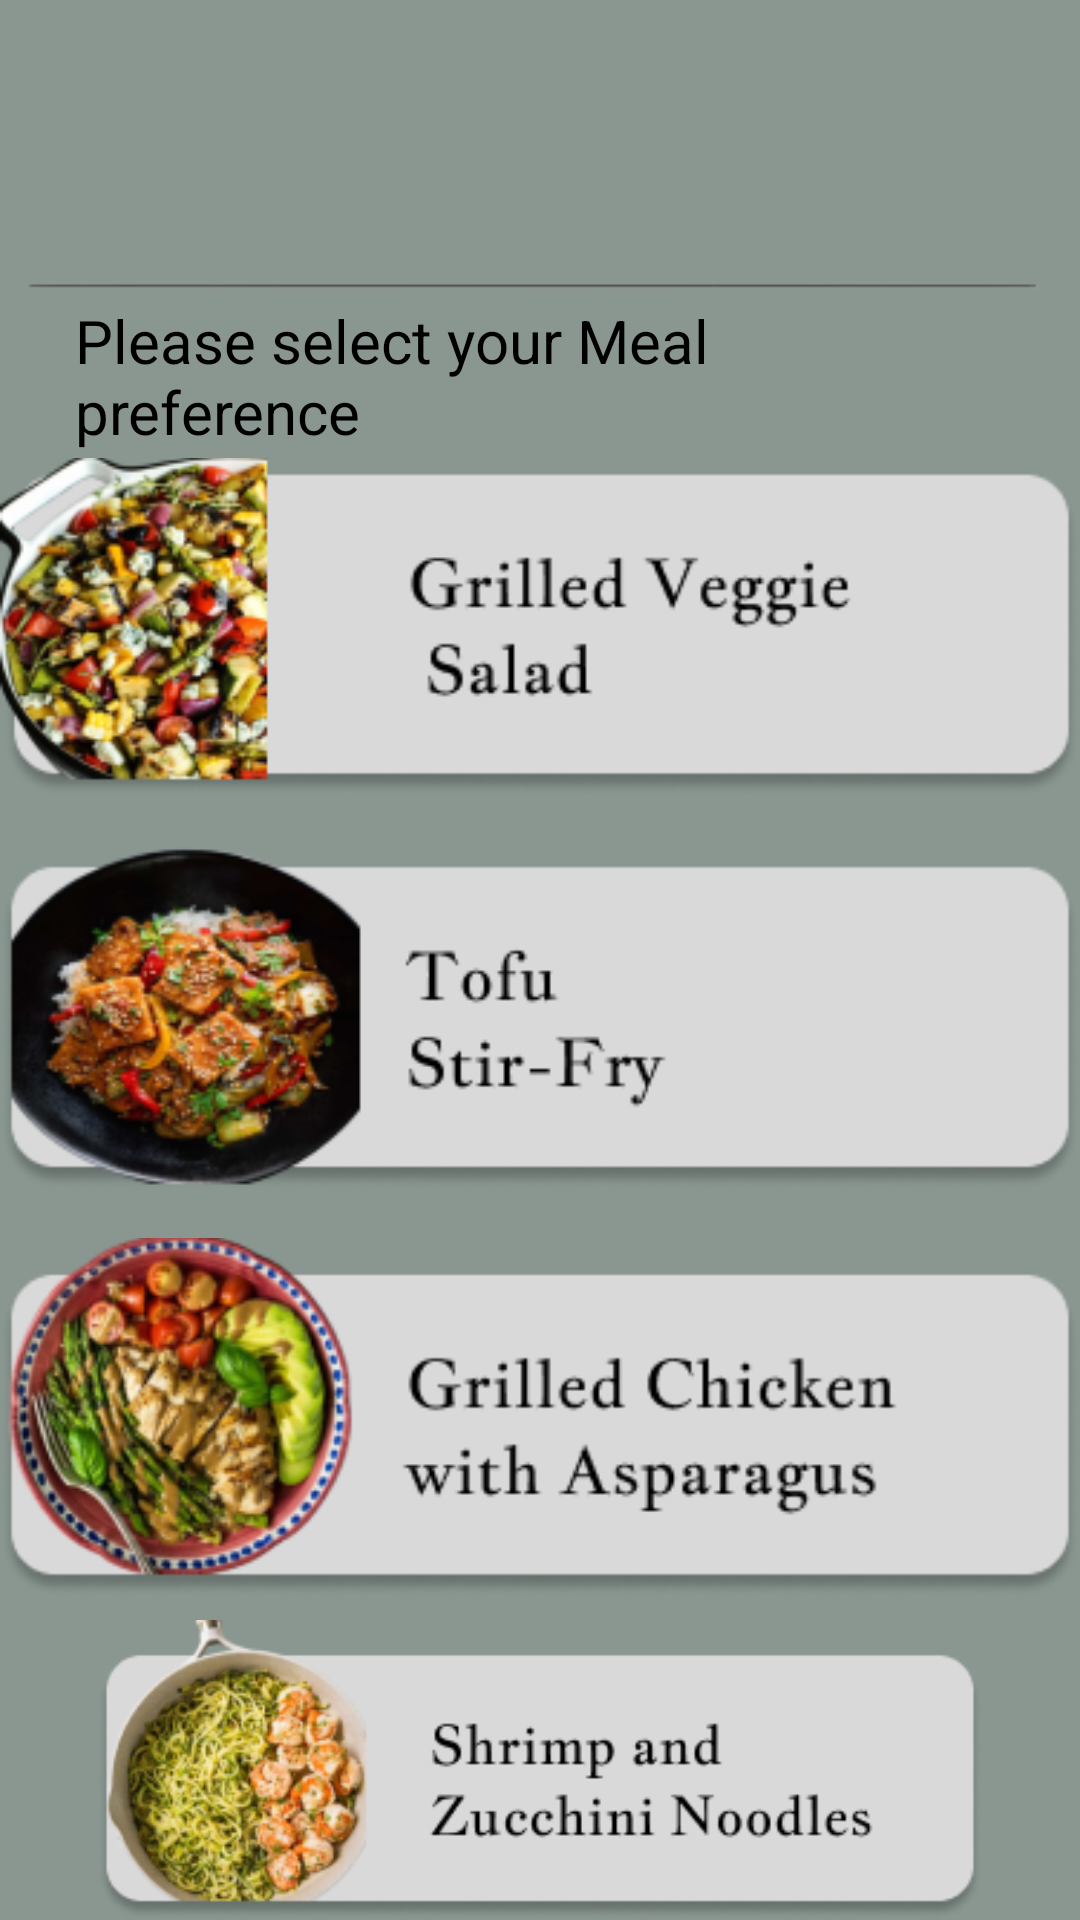

Write the Android layout XML for this screen, with the resource values it uses.
<!-- AndroidManifest.xml: application theme Theme.Accurepp -->
<!-- res/layout/activity_cutting.xml -->
<?xml version="1.0" encoding="utf-8"?>
<RelativeLayout xmlns:android="http://schemas.android.com/apk/res/android"
    xmlns:app="http://schemas.android.com/apk/res-auto"
    xmlns:tools="http://schemas.android.com/tools"
    android:id="@+id/main"
    android:layout_width="match_parent"
    android:layout_height="match_parent"
    tools:context=".Cutting"
    android:background="#8A9791">

    <ImageView
        android:id="@+id/btnBack"
        android:layout_width="50dp"
        android:layout_height="50dp"
        android:src="@drawable/blackbuttt"
        android:layout_marginTop="40dp"
        android:layout_marginStart="10dp"
        android:clickable="true"/>


    <TextView
        android:layout_width="wrap_content"
        android:layout_height="wrap_content"
        android:layout_marginTop="100dp"
        android:textSize="20dp"
        android:layout_marginStart="50dp"
        android:textColor="@color/black"
        android:layout_centerHorizontal="true"
        android:text="Please select your Meal preference"
        />

    <ImageView
        android:layout_width="wrap_content"
        android:layout_height="wrap_content"
        android:src="@drawable/line"
        android:layout_centerHorizontal="true"
        android:layout_marginTop="80dp"/>

    <ImageView
        android:layout_width="wrap_content"
        android:layout_height="wrap_content"
        android:src="@drawable/veggieee"
        android:id="@+id/grilledveg"
        android:layout_centerHorizontal="true"
        android:layout_marginTop="150dp"
        android:clickable="true"/>

    <ImageView
        android:layout_width="wrap_content"
        android:layout_height="wrap_content"
        android:src="@drawable/tofuff"
        android:layout_centerHorizontal="true"
        android:layout_marginTop="280dp"
        android:id="@+id/tofuu"
        android:clickable="true"/>

    <ImageView
        android:layout_width="wrap_content"
        android:layout_height="wrap_content"
        android:src="@drawable/grilledchicken"
        android:layout_centerHorizontal="true"
        android:layout_marginTop="410dp"
        android:id="@+id/grilchick"
        android:clickable="true"/>

    <ImageView
        android:layout_width="wrap_content"
        android:layout_height="wrap_content"
        android:src="@drawable/shrimpp"
        android:layout_centerHorizontal="true"
        android:layout_marginTop="540dp"
        android:id="@+id/shrimpp"
        android:clickable="true"/>


</RelativeLayout>
<!-- resources referenced by this layout -->
<resources>
  <color name="black">#FF000000</color>
  <!-- drawable grilledchicken: png bitmap (drawable, 45274 bytes) -->
  <!-- drawable line: png bitmap (drawable, 732 bytes) -->
  <!-- drawable shrimpp: png bitmap (drawable, 40862 bytes) -->
  <!-- drawable tofuff: png bitmap (drawable, 39381 bytes) -->
  <!-- drawable veggieee: png bitmap (drawable, 39189 bytes) -->
  <style name="Theme.Accurepp" parent="Base.Theme.Accurepp" />
  <style name="Base.Theme.Accurepp" parent="Theme.Material3.DayNight.NoActionBar">
          
          
      </style>
</resources>
